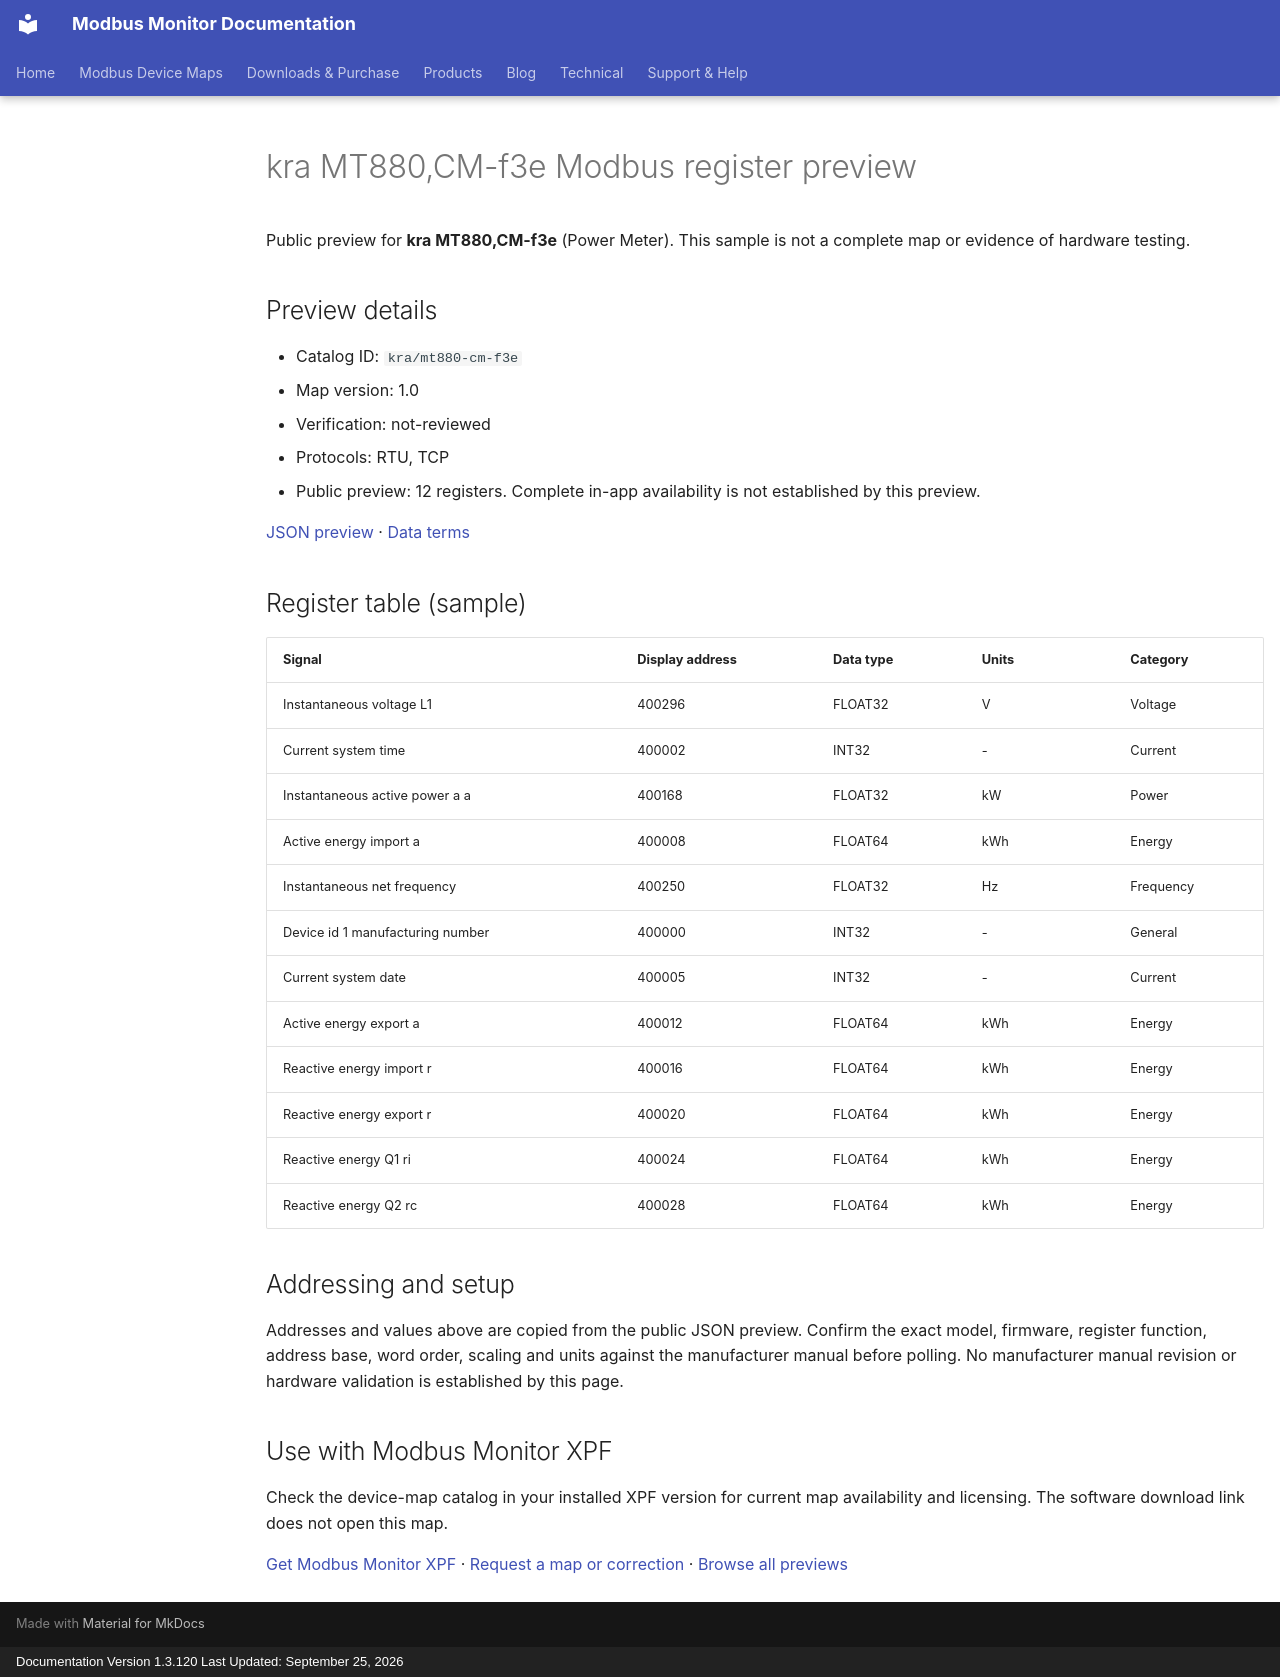

repository: Modbus-Monitor/modbus-monitor-docs · page: modbus-device-maps/previews/kra/mt880-cm-f3e/index.html · generator: mkdocs · copyright: Documentation Version 1.3.120 Last Updated: September 25, 2026

---
title: "kra MT880,CM-f3e Modbus register preview"
description: "Sample register addresses and data types for kra MT880,CM-f3e. Public preview with JSON source and verification status."
---

# kra MT880,CM-f3e Modbus register preview

Public preview for **kra MT880,CM-f3e** (Power Meter).
This sample is not a complete map or evidence of hardware testing.

## Preview details

- Catalog ID: `kra/mt880-cm-f3e`
- Map version: 1.0
- Verification: not-reviewed
- Protocols: RTU, TCP
- Public preview: 12 registers. Complete in-app availability is not established by this preview.

[JSON preview](https://modbus-monitor.github.io/modbus-device-maps/maps/kra/mt880-cm-f3e.json) · [Data terms](https://modbus-monitor.github.io/modbus-device-maps/data-license/)

## Register table (sample)

| Signal | Display address | Data type | Units | Category |
|---|---|---|---|---|
| Instantaneous voltage L1 | 400296 | FLOAT32 | V | Voltage |
| Current system time | 400002 | INT32 | - | Current |
| Instantaneous active power a a | 400168 | FLOAT32 | kW | Power |
| Active energy import a | 400008 | FLOAT64 | kWh | Energy |
| Instantaneous net frequency | 400250 | FLOAT32 | Hz | Frequency |
| Device id 1 manufacturing number | 400000 | INT32 | - | General |
| Current system date | 400005 | INT32 | - | Current |
| Active energy export a | 400012 | FLOAT64 | kWh | Energy |
| Reactive energy import r | 400016 | FLOAT64 | kWh | Energy |
| Reactive energy export r | 400020 | FLOAT64 | kWh | Energy |
| Reactive energy Q1 ri | 400024 | FLOAT64 | kWh | Energy |
| Reactive energy Q2 rc | 400028 | FLOAT64 | kWh | Energy |

## Addressing and setup

Addresses and values above are copied from the public JSON preview. Confirm the exact model, firmware, register function, address base, word order, scaling and units against the manufacturer manual before polling. No manufacturer manual revision or hardware validation is established by this page.

## Use with Modbus Monitor XPF

Check the device-map catalog in your installed XPF version for current map availability and licensing. The software download link does not open this map.

[Get Modbus Monitor XPF](https://docs.quantumbitsolutions.com/downloads-purchase/) · [Request a map or correction](https://github.com/Modbus-Monitor/modbus-device-maps/issues/new/choose) · [Browse all previews](https://docs.quantumbitsolutions.com/modbus-device-maps/)

<script type="application/ld+json">{"@context": "https://schema.org", "@type": "Dataset", "name": "kra MT880,CM-f3e public register preview", "description": "Sample register addresses and data types; not a complete map or hardware verification.", "url": "https://docs.quantumbitsolutions.com/modbus-device-maps/previews/kra/mt880-cm-f3e/", "license": "https://modbus-monitor.github.io/modbus-device-maps/data-license/", "creator": {"@type": "Organization", "name": "Quantum Bit Solutions", "url": "https://quantumbitsolutions.com/"}, "distribution": {"@type": "DataDownload", "encodingFormat": "application/json", "contentUrl": "https://modbus-monitor.github.io/modbus-device-maps/maps/kra/mt880-cm-f3e.json"}}</script>
